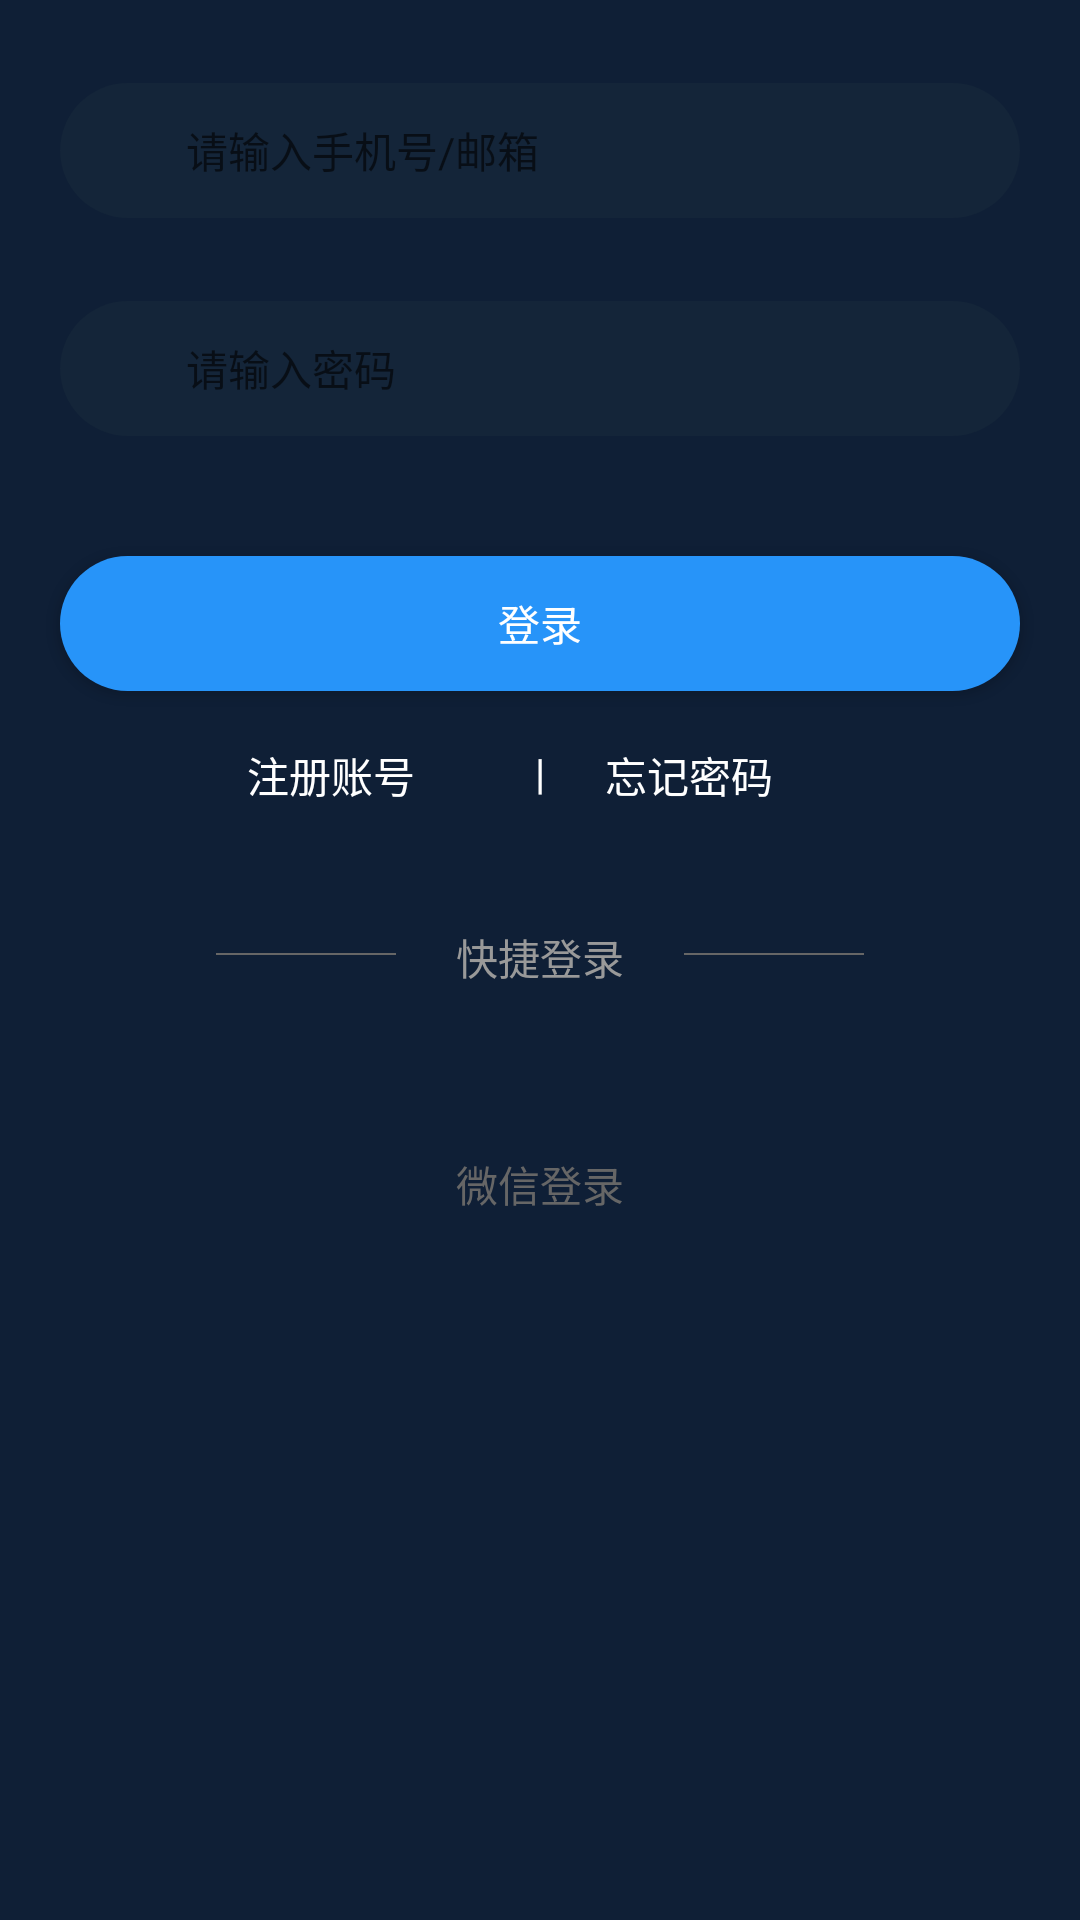

Android layout source for this screen:
<!-- AndroidManifest.xml: application theme AppTheme -->
<!-- res/layout/include_usernamelogin_activity_xml.xml -->
<?xml version="1.0" encoding="utf-8"?>
<LinearLayout android:orientation="vertical"
    xmlns:android="http://schemas.android.com/apk/res/android"
    android:layout_width="match_parent"
    android:background="@color/cardview_bg_findpass_0F1F36"
    android:layout_height="match_parent"
    xmlns:tools="http://schemas.android.com/tools">
    
    <LinearLayout
        android:id="@+id/ll_ed_phone_emil"
        android:gravity="center_vertical"
        android:layout_marginTop="@dimen/dp_27_5"
        android:orientation="horizontal"
        android:layout_width="match_parent"
        android:layout_height="@dimen/dp_45"
        android:layout_marginRight="@dimen/dp_20"
        android:layout_marginLeft="@dimen/dp_20"
        android:background="@drawable/register_ed_bg_shape"
        >
        <ImageView
            android:layout_width="@dimen/dp_18"
            android:layout_height="@dimen/dp_18"
            android:src="@mipmap/ic_launcher"
            android:layout_marginLeft="@dimen/dp_12"
            android:layout_marginRight="@dimen/dp_12"
            />
        <EditText
            android:id="@+id/login_ed_phone_emil"
            android:layout_width="match_parent"
            android:layout_height="match_parent"
            android:lines="1"
            android:hint="@string/login_phone_emil"
            android:background="@null"
            android:textColor="@color/color_666666"
            android:textStyle="normal"
            android:textSize="@dimen/sp_14"
            />
    </LinearLayout>
    

    <LinearLayout
        android:id="@+id/ll_ed_password"
        android:gravity="center_vertical"
        android:layout_marginTop="@dimen/dp_27_5"
        android:orientation="horizontal"
        android:layout_width="match_parent"
        android:layout_height="@dimen/dp_45"
        android:layout_marginRight="@dimen/dp_20"
        android:layout_marginLeft="@dimen/dp_20"
        android:background="@drawable/register_ed_bg_shape"
        >
        <ImageView
            android:layout_width="@dimen/dp_18"
            android:layout_height="@dimen/dp_18"
            android:src="@mipmap/ic_launcher"
            android:layout_marginLeft="@dimen/dp_12"
            android:layout_marginRight="@dimen/dp_12"
            />
        <EditText
            android:id="@+id/login_ed_password"
            android:layout_width="match_parent"
            android:layout_height="match_parent"
            android:lines="1"
            android:hint="@string/login_ed_password"
            android:background="@null"
            android:textColor="@color/color_666666"
            android:textStyle="normal"
            android:textSize="@dimen/sp_14"
            />
    </LinearLayout>
    
    
    
    
    
    
    
    
    
    
    
    
    
    <Button
        android:id="@+id/login_denglu"
        android:layout_width="match_parent"
        android:layout_height="@dimen/dp_45"
        android:text="@string/login"
        android:layout_marginTop="@dimen/dp_40"
        android:background="@drawable/shape"
        android:layout_marginRight="@dimen/dp_20"
        android:layout_marginLeft="@dimen/dp_20"
        android:textColor="@color/ffffff"
        android:textStyle="normal"
        tools:ignore="ObsoleteLayoutParam"
        />


    <RelativeLayout
        android:layout_marginTop="@dimen/dp_10"
        android:id="@+id/login_rl"
        android:layout_width="match_parent"
        android:layout_height="wrap_content">

        <TextView
            android:id="@+id/login_boundary"
            android:layout_width="wrap_content"
            android:layout_height="wrap_content"
            android:gravity="center_vertical"
            android:text="|"
            android:layout_centerHorizontal="true"
            android:layout_marginTop="@dimen/dp_7_5"
            android:textColor="@color/ffffff"
            android:layout_marginLeft="@dimen/dp_20"
            />

        <TextView
            android:id="@+id/login_register_name"
            android:layout_width="wrap_content"
            android:layout_height="wrap_content"
            android:text="@string/login_register_name"
            android:layout_toLeftOf="@id/login_boundary"
            android:layout_marginTop="@dimen/dp_7_5"
            android:layout_marginRight="@dimen/dp_20"
            android:textSize="@dimen/sp_14"
            android:textStyle="normal"
            android:textColor="@color/ffffff"
            />

        <TextView
            android:id="@+id/login_forget_pass"
            android:layout_width="wrap_content"
            android:layout_height="wrap_content"
            android:layout_toRightOf="@id/login_boundary"
            android:text="@string/login_forget_pass"
            android:textColor="@color/ffffff"
            android:textSize="@dimen/sp_14"
            android:textStyle="normal"
            android:layout_marginTop="@dimen/dp_7_5"
            android:layout_marginLeft="@dimen/dp_20"

            />
    </RelativeLayout>
    <RelativeLayout
        android:layout_width="match_parent"
        android:layout_height="wrap_content">
        <TextView
            android:id="@+id/login_tv_shortcut_login"
            android:layout_width="wrap_content"
            android:layout_height="wrap_content"
            android:text="快捷登录"
            android:layout_marginTop="@dimen/dp_40"
            android:layout_gravity="center_horizontal"
            android:layout_centerHorizontal="true"
            android:layout_marginRight="@dimen/dp_20"
            android:layout_marginLeft="@dimen/dp_20"
            android:textStyle="normal"
            tools:ignore="HardcodedText"
            android:textColor="@color/color_999999"
            />
        <View
            android:layout_width="@dimen/dp_60"
            android:layout_height="@dimen/dp_0_5"
            android:background="@color/btn_666666"
            android:layout_toLeftOf="@id/login_tv_shortcut_login"
            android:layout_marginTop="@dimen/dp_49"
            />
        <View
            android:layout_width="@dimen/dp_60"
            android:layout_height="@dimen/dp_0_5"
            android:background="@color/btn_666666"
            android:layout_toRightOf="@id/login_tv_shortcut_login"
            android:layout_marginTop="@dimen/dp_49"
            />
    </RelativeLayout>

    <ImageView
        android:id="@+id/login_wechat"
        android:layout_width="@dimen/dp_36"
        android:layout_height="35dp"
        android:layout_below="@id/login_tv_shortcut_login"
        android:layout_gravity="center_horizontal"
        android:layout_marginTop="@dimen/dp_13"
        android:src="@mipmap/ic_login_3party_wechat"
        tools:ignore="ObsoleteLayoutParam" />

    <TextView
        android:layout_width="wrap_content"
        android:layout_height="wrap_content"
        android:text="@string/login_wechat_tv"
        android:textColor="@color/color_666666"
        android:layout_gravity="center_horizontal"
        android:layout_marginTop="@dimen/dp_7"
        />

</LinearLayout>
<!-- resources referenced by this layout -->
<resources>
  <color name="btn_666666">#666666</color>
  <color name="cardview_bg_findpass_0F1F36">#0F1F36</color>
  <color name="color_666666">#666666</color>
  <color name="color_999999">#999999</color>
  <color name="colorblue">#3F51B5</color>
  <color name="ffffff">#FFFFFF</color>
  <dimen name="dp_0_5">0.5dp</dimen>
  <dimen name="dp_10">10dp</dimen>
  <dimen name="dp_12">12dp</dimen>
  <dimen name="dp_13">13dp</dimen>
  <dimen name="dp_18">18dp</dimen>
  <dimen name="dp_20">20dp</dimen>
  <dimen name="dp_27_5">27.5dp</dimen>
  <dimen name="dp_29_5">29.5dp</dimen>
  <dimen name="dp_36">36dp</dimen>
  <dimen name="dp_4">4dp</dimen>
  <dimen name="dp_40">40dp</dimen>
  <dimen name="dp_45">45dp</dimen>
  <dimen name="dp_49">49dp</dimen>
  <dimen name="dp_60">60dp</dimen>
  <dimen name="dp_7">7dp</dimen>
  <dimen name="dp_7_5">7.5dp</dimen>
  <dimen name="sp_13">13sp</dimen>
  <dimen name="sp_14">14sp</dimen>
  <!-- drawable register_ed_bg_shape (drawable) -->
  <?xml version="1.0" encoding="utf-8"?>
  <shape android:shape="rectangle" xmlns:android="http://schemas.android.com/apk/res/android">
      <solid android:color="@color/register_ed_bg_shape_142539"></solid>
      <corners android:radius="@dimen/sp_25"></corners>
          
  
  </shape>
  <!-- drawable shape (drawable) -->
  <?xml version="1.0" encoding="utf-8"?>
  <shape android:shape="rectangle" xmlns:android="http://schemas.android.com/apk/res/android">
      <corners android:radius="@dimen/sp_25"></corners>
      <solid android:color="@color/register_btn_bg_2794F9"></solid>
  </shape>
  <string name="login">登录</string>
  <string name="login_ed_password">请输入密码</string>
  <string name="login_forget_pass">忘记密码</string>
  <string name="login_pass">密码登录</string>
  <string name="login_phone_emil">请输入手机号/邮箱</string>
  <string name="login_register_name">注册账号</string>
  <string name="login_wechat_tv">微信登录</string>
  <style name="AppTheme" parent="Theme.AppCompat.Light.NoActionBar">
          
          <item name="colorPrimary">@color/colorPrimary</item>
          <item name="colorPrimaryDark">@color/colorPrimaryDark</item>
          <item name="colorAccent">@color/colorAccent</item>
      </style>
  <color name="register_ed_bg_shape_142539">#142539</color>
  <dimen name="sp_25">25sp</dimen>
  <color name="register_btn_bg_2794F9">#2794F9</color>
  <color name="colorPrimary">#008577</color>
  <color name="colorPrimaryDark">#00574B</color>
  <color name="colorAccent">#D81B60</color>
</resources>
